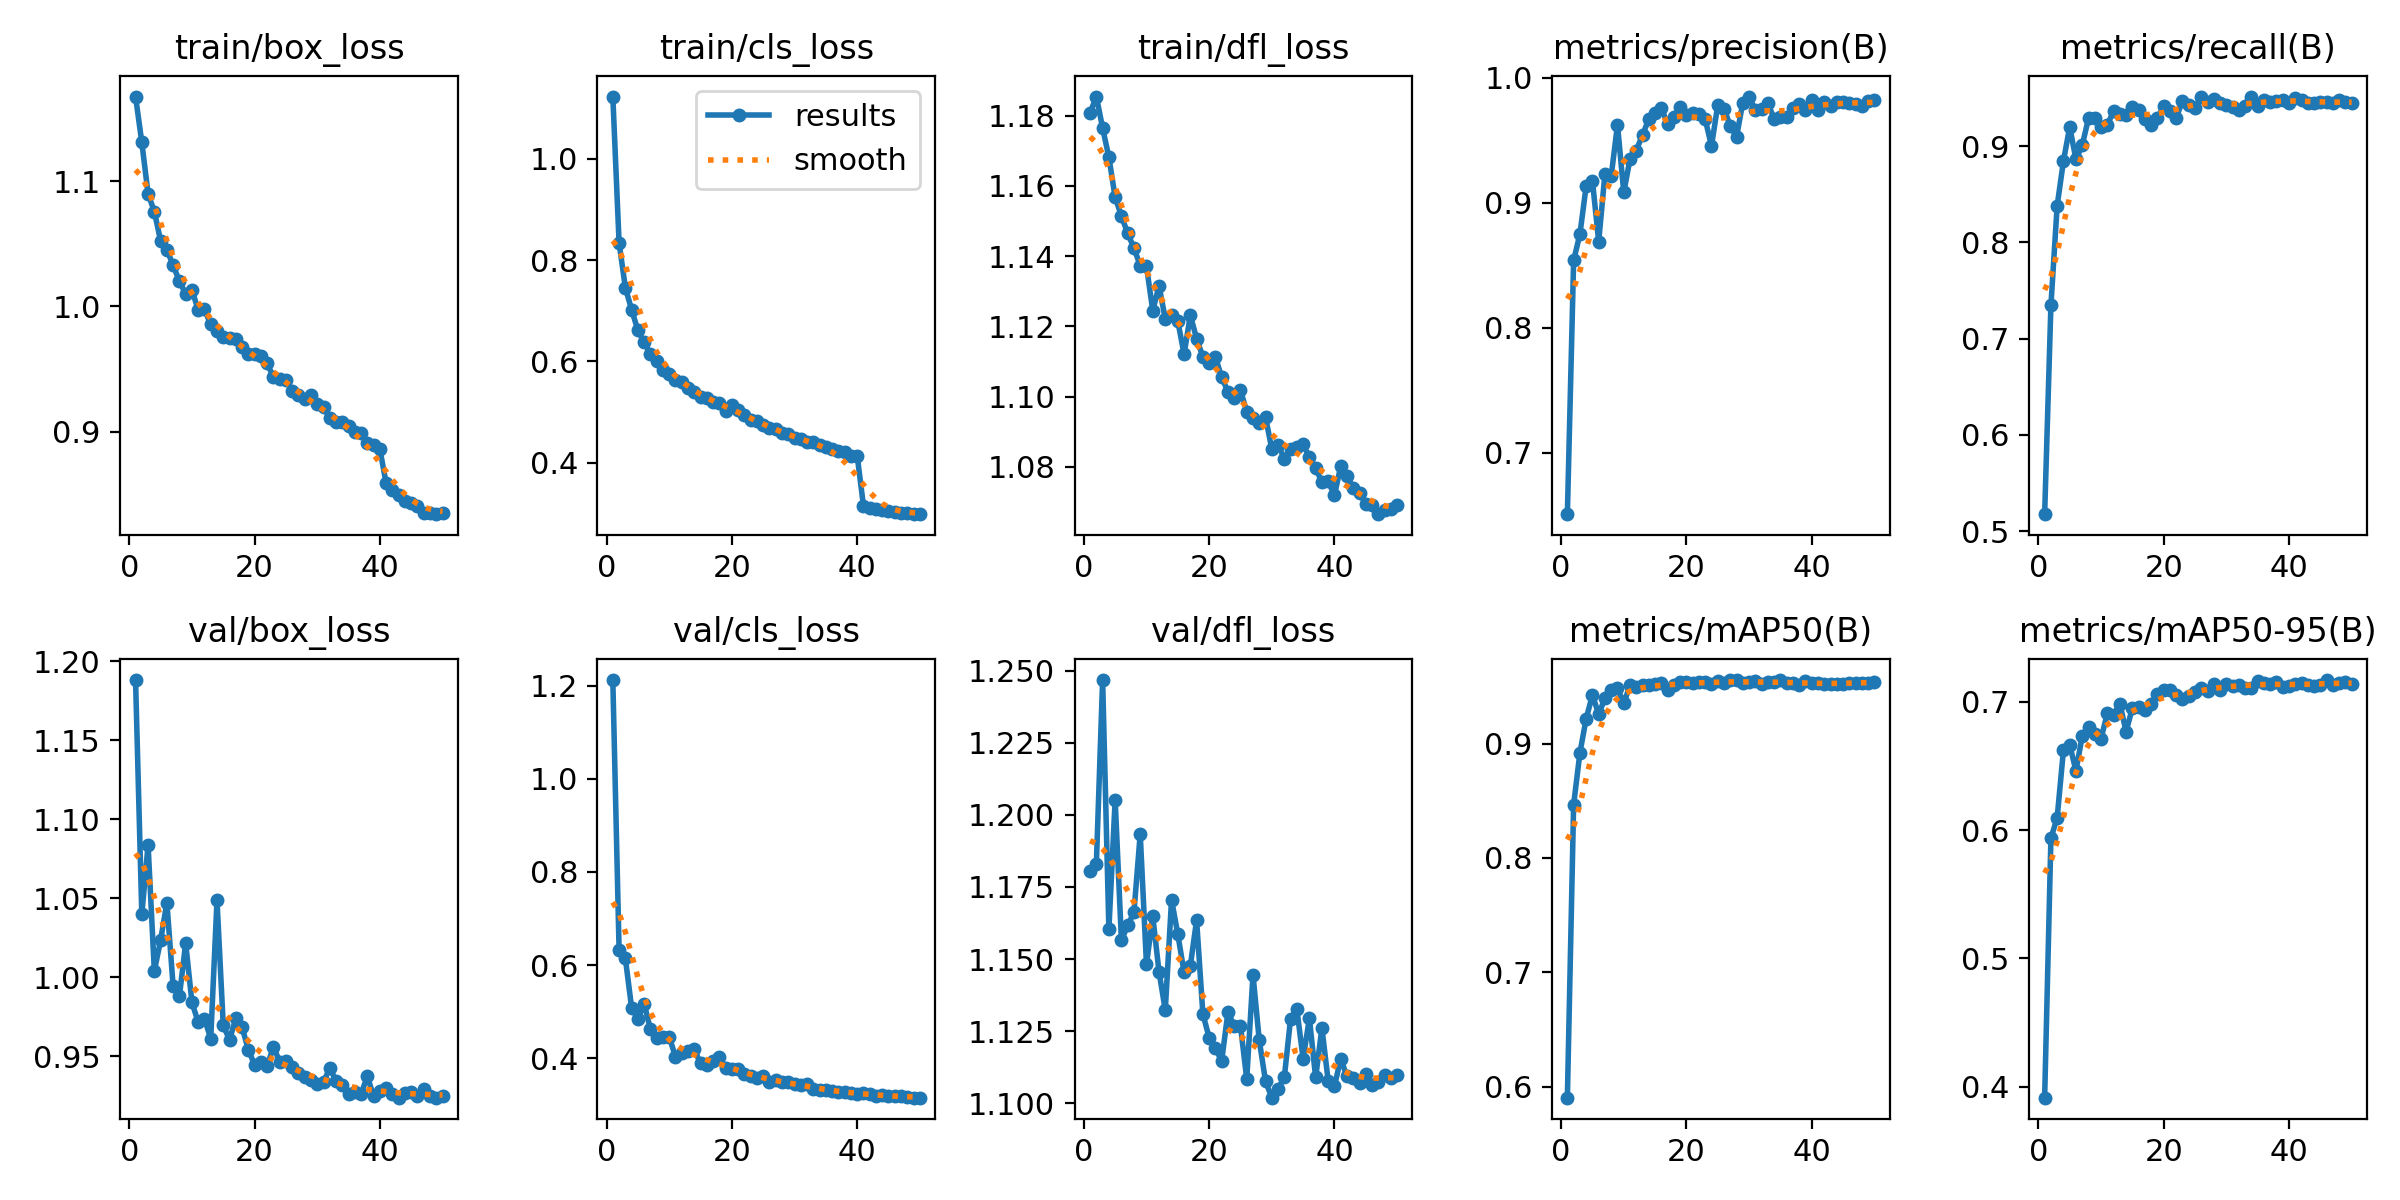

The table this chart was drawn from, first rows:
epoch, time, train/box_loss, train/cls_loss, train/dfl_loss, metrics/precision(B), metrics/recall(B), metrics/mAP50(B), metrics/mAP50-95(B), val/box_loss, val/cls_loss, val/dfl_loss, lr/pg0, lr/pg1, lr/pg2
1, 186.9, 1.168, 1.123, 1.181, 0.651, 0.5177, 0.5903, 0.3915, 1.188, 1.212, 1.181, 0.001663, 0.001663, 0.06841
2, 338.3, 1.131, 0.8341, 1.185, 0.8538, 0.7347, 0.8467, 0.5935, 1.04, 0.6325, 1.183, 0.003326, 0.003326, 0.03674
3, 489.2, 1.09, 0.7456, 1.176, 0.8749, 0.8383, 0.8918, 0.6098, 1.084, 0.6145, 1.247, 0.004977, 0.004977, 0.005056
4, 642.1, 1.076, 0.702, 1.168, 0.9133, 0.8845, 0.9219, 0.6621, 1.004, 0.5085, 1.16, 0.004956, 0.004956, 0.004956
5, 802.4, 1.052, 0.6614, 1.157, 0.9175, 0.9201, 0.9424, 0.6663, 1.023, 0.4845, 1.205, 0.004922, 0.004922, 0.004922
6, 957.3, 1.045, 0.6373, 1.151, 0.869, 0.8863, 0.9258, 0.6462, 1.047, 0.5172, 1.157, 0.004879, 0.004879, 0.004879
7, 1111, 1.033, 0.6152, 1.146, 0.9233, 0.901, 0.9397, 0.6734, 0.9943, 0.4617, 1.162, 0.004826, 0.004826, 0.004826
8, 1265, 1.02, 0.5998, 1.142, 0.9216, 0.9291, 0.9473, 0.6805, 0.9879, 0.4434, 1.166, 0.004764, 0.004764, 0.004764
9, 1417, 1.01, 0.5838, 1.137, 0.9624, 0.9296, 0.9486, 0.6745, 1.022, 0.4461, 1.193, 0.004694, 0.004694, 0.004694
10, 1568, 1.013, 0.5752, 1.137, 0.9082, 0.9203, 0.9352, 0.6711, 0.984, 0.4461, 1.148, 0.004615, 0.004615, 0.004615
11, 1717, 0.997, 0.5641, 1.125, 0.9349, 0.9222, 0.951, 0.691, 0.9715, 0.4031, 1.165, 0.004527, 0.004527, 0.004527
12, 1870, 0.9976, 0.5587, 1.131, 0.9417, 0.9364, 0.9495, 0.6896, 0.9736, 0.4103, 1.146, 0.004432, 0.004432, 0.004432
13, 2023, 0.9857, 0.5472, 1.122, 0.9544, 0.9331, 0.9517, 0.6986, 0.9611, 0.4154, 1.132, 0.004329, 0.004329, 0.004329
14, 2177, 0.9804, 0.5397, 1.123, 0.9667, 0.9325, 0.9508, 0.6767, 1.049, 0.4191, 1.171, 0.004219, 0.004219, 0.004219
15, 2330, 0.9757, 0.5296, 1.121, 0.9717, 0.9412, 0.9519, 0.6951, 0.9694, 0.3888, 1.159, 0.004103, 0.004103, 0.004103
16, 2482, 0.9749, 0.5268, 1.112, 0.9759, 0.9374, 0.9527, 0.6956, 0.9603, 0.3859, 1.145, 0.00398, 0.00398, 0.00398
17, 2632, 0.9743, 0.5199, 1.123, 0.9627, 0.928, 0.9471, 0.6936, 0.9739, 0.3933, 1.148, 0.003851, 0.003851, 0.003851
18, 2783, 0.9676, 0.5169, 1.117, 0.9685, 0.9218, 0.9513, 0.6986, 0.9684, 0.4024, 1.163, 0.003717, 0.003717, 0.003717
19, 2934, 0.9623, 0.5015, 1.111, 0.9765, 0.9291, 0.9536, 0.7063, 0.954, 0.3785, 1.131, 0.003579, 0.003579, 0.003579
20, 3082, 0.9616, 0.5134, 1.109, 0.9701, 0.942, 0.9535, 0.7088, 0.9446, 0.3769, 1.123, 0.003436, 0.003436, 0.003436
21, 3230, 0.9607, 0.5041, 1.111, 0.9717, 0.9365, 0.9532, 0.7092, 0.9463, 0.376, 1.119, 0.00329, 0.00329, 0.00329
22, 3380, 0.9546, 0.4931, 1.105, 0.9706, 0.9294, 0.9538, 0.7054, 0.9435, 0.3668, 1.115, 0.003141, 0.003141, 0.003141
23, 3527, 0.9436, 0.4851, 1.101, 0.9667, 0.9474, 0.9535, 0.7021, 0.9559, 0.3626, 1.132, 0.002989, 0.002989, 0.002989
24, 3675, 0.9421, 0.4819, 1.099, 0.9454, 0.9433, 0.9517, 0.7047, 0.9465, 0.3569, 1.127, 0.002835, 0.002835, 0.002835
25, 3825, 0.9413, 0.4736, 1.102, 0.9778, 0.9398, 0.9551, 0.7077, 0.9466, 0.3608, 1.127, 0.00268, 0.00268, 0.00268
26, 3974, 0.9322, 0.468, 1.096, 0.9751, 0.9517, 0.9528, 0.7106, 0.9433, 0.3486, 1.108, 0.002525, 0.002525, 0.002525
27, 4124, 0.9296, 0.4662, 1.094, 0.9614, 0.9463, 0.9553, 0.7087, 0.9393, 0.353, 1.144, 0.00237, 0.00237, 0.00237
28, 4274, 0.9257, 0.4584, 1.092, 0.9526, 0.9492, 0.9556, 0.7136, 0.9366, 0.348, 1.122, 0.002215, 0.002215, 0.002215
29, 4424, 0.9291, 0.4565, 1.094, 0.9801, 0.9451, 0.9527, 0.7094, 0.9351, 0.3492, 1.108, 0.002061, 0.002061, 0.002061
30, 4572, 0.9218, 0.4483, 1.085, 0.9849, 0.9429, 0.9541, 0.7136, 0.932, 0.344, 1.102, 0.001909, 0.001909, 0.001909
31, 4721, 0.9195, 0.4459, 1.086, 0.9738, 0.9405, 0.9549, 0.7126, 0.9337, 0.3419, 1.105, 0.00176, 0.00176, 0.00176
32, 4869, 0.9106, 0.4409, 1.082, 0.975, 0.9379, 0.9521, 0.7132, 0.9424, 0.3448, 1.109, 0.001614, 0.001614, 0.001614
33, 5017, 0.9075, 0.4398, 1.085, 0.9795, 0.9422, 0.954, 0.7106, 0.9343, 0.334, 1.129, 0.001471, 0.001471, 0.001471
34, 5165, 0.9073, 0.4356, 1.086, 0.9672, 0.9507, 0.954, 0.711, 0.9315, 0.3321, 1.133, 0.001333, 0.001333, 0.001333
35, 5314, 0.9042, 0.4305, 1.086, 0.9688, 0.9413, 0.9553, 0.716, 0.926, 0.3309, 1.115, 0.001199, 0.001199, 0.001199
36, 5464, 0.8996, 0.427, 1.083, 0.9685, 0.9485, 0.9533, 0.7146, 0.9276, 0.3302, 1.129, 0.00107, 0.00107, 0.00107
37, 5613, 0.8992, 0.4228, 1.08, 0.9755, 0.9465, 0.9531, 0.7139, 0.9262, 0.3284, 1.109, 0.0009474, 0.0009474, 0.0009474
38, 5764, 0.8913, 0.4206, 1.076, 0.9787, 0.9475, 0.9512, 0.7155, 0.9372, 0.327, 1.126, 0.0008307, 0.0008307, 0.0008307
39, 5911, 0.8895, 0.4131, 1.076, 0.9737, 0.9483, 0.9546, 0.7113, 0.9245, 0.3259, 1.108, 0.0007208, 0.0007208, 0.0007208
40, 6059, 0.8858, 0.4136, 1.072, 0.982, 0.9454, 0.9528, 0.7126, 0.9279, 0.3228, 1.106, 0.000618, 0.000618, 0.000618
41, 6206, 0.8586, 0.315, 1.08, 0.9743, 0.9506, 0.9528, 0.7135, 0.9296, 0.3248, 1.115, 0.0005227, 0.0005227, 0.0005227
42, 6349, 0.8532, 0.3109, 1.077, 0.9809, 0.9478, 0.9525, 0.7145, 0.926, 0.3233, 1.109, 0.0004353, 0.0004353, 0.0004353
43, 6492, 0.8493, 0.3075, 1.074, 0.9774, 0.9452, 0.952, 0.7132, 0.9237, 0.3181, 1.109, 0.0003561, 0.0003561, 0.0003561
44, 6634, 0.8447, 0.3058, 1.073, 0.9808, 0.9449, 0.9517, 0.7123, 0.9264, 0.3206, 1.107, 0.0002856, 0.0002856, 0.0002856
45, 6777, 0.8427, 0.3046, 1.069, 0.9804, 0.946, 0.9524, 0.7134, 0.9271, 0.3191, 1.11, 0.0002238, 0.0002238, 0.0002238
46, 6918, 0.8406, 0.3024, 1.069, 0.9798, 0.9457, 0.9532, 0.7169, 0.9249, 0.3181, 1.106, 0.0001711, 0.0001711, 0.0001711
47, 7063, 0.8346, 0.3011, 1.067, 0.9793, 0.9449, 0.9534, 0.7129, 0.9295, 0.3182, 1.107, 0.0001278, 0.0001278, 0.0001278
48, 7206, 0.835, 0.3004, 1.068, 0.977, 0.9477, 0.9534, 0.7146, 0.9249, 0.3165, 1.11, 9.38391e-05, 9.38391e-05, 9.38391e-05
49, 7350, 0.834, 0.298, 1.068, 0.9816, 0.9456, 0.9534, 0.7155, 0.9237, 0.3154, 1.109, 6.95161e-05, 6.95161e-05, 6.95161e-05
50, 7494, 0.8351, 0.2986, 1.069, 0.9819, 0.9449, 0.9538, 0.7142, 0.9248, 0.3152, 1.11, 5.48838e-05, 5.48838e-05, 5.48838e-05
